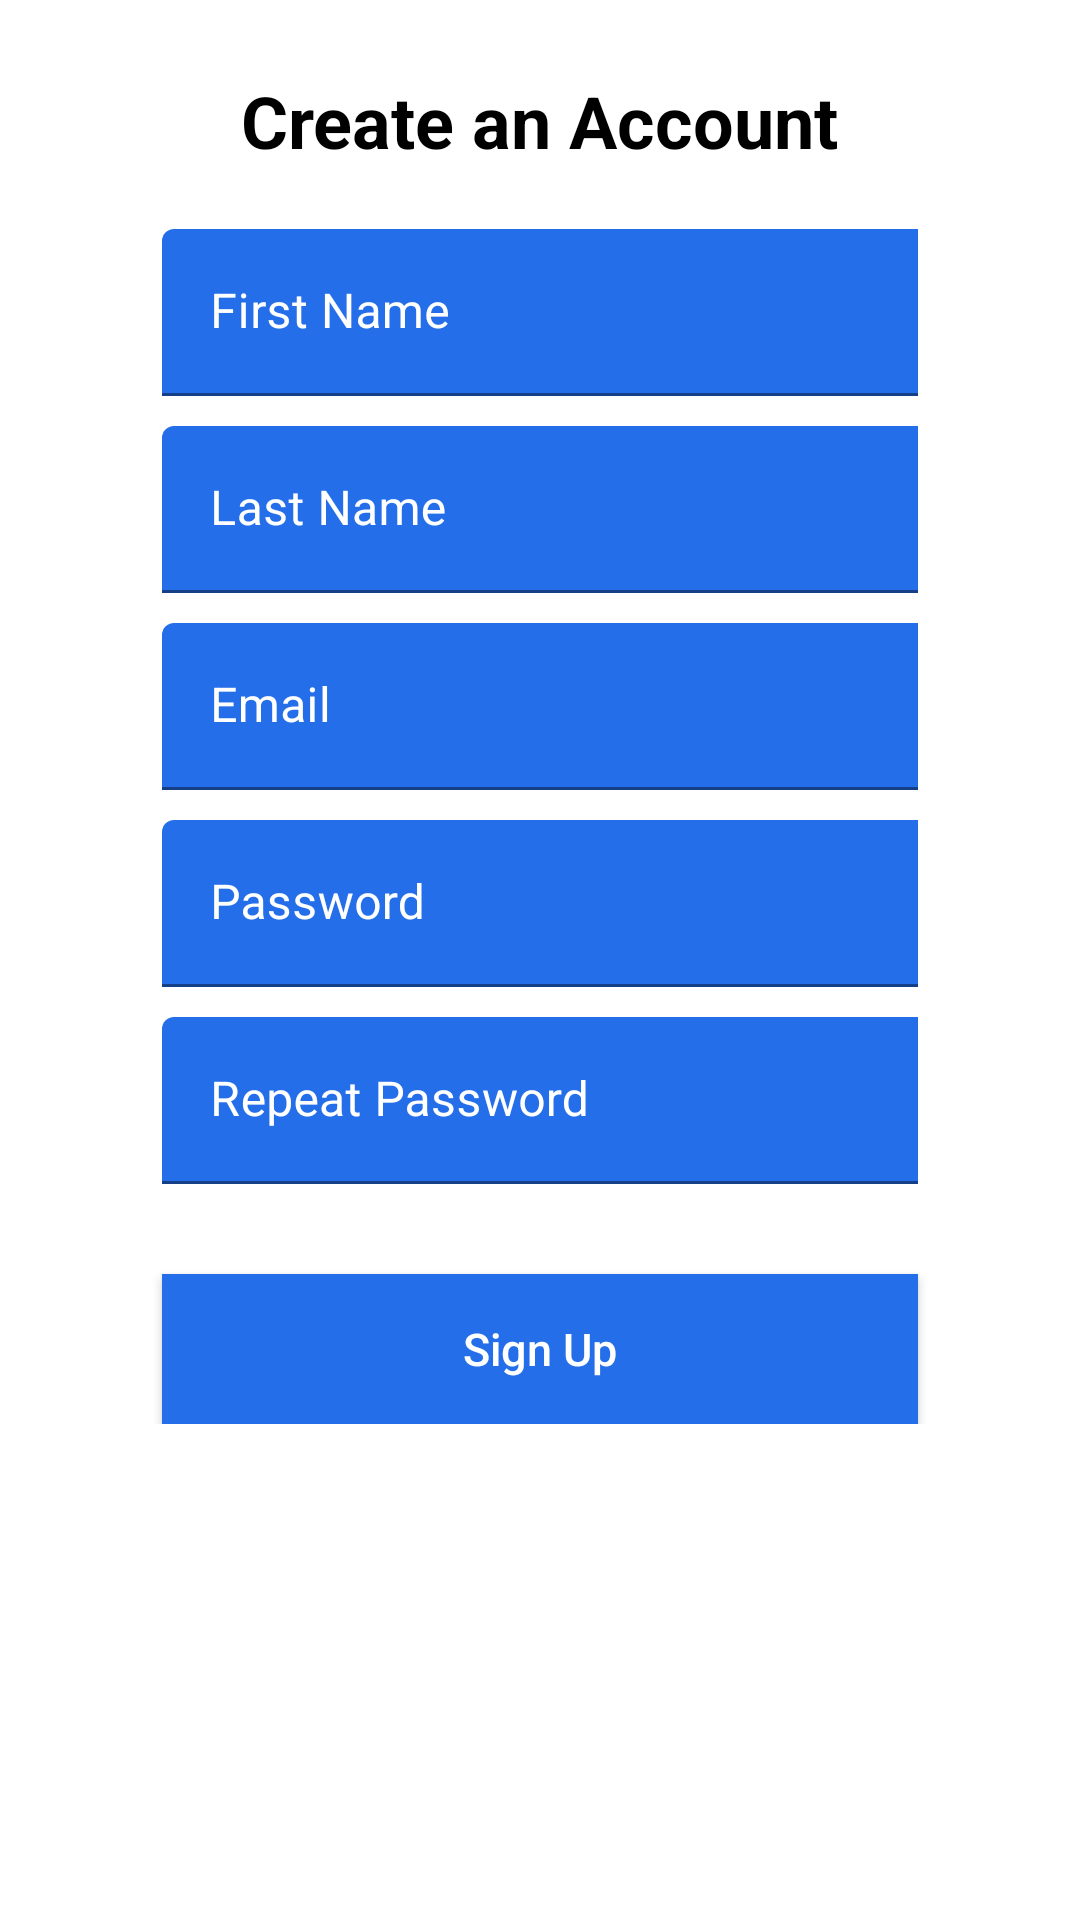

This screen was rendered from an Android layout file. Write that file and the resources it references.
<!-- AndroidManifest.xml: application theme Theme.MedBuddy -->
<!-- res/layout/activity_sign_up.xml -->
<?xml version="1.0" encoding="utf-8"?>
<androidx.constraintlayout.widget.ConstraintLayout xmlns:android="http://schemas.android.com/apk/res/android"
    xmlns:tools="http://schemas.android.com/tools"
    android:layout_width="match_parent"
    android:layout_height="match_parent"
    xmlns:app="http://schemas.android.com/apk/res-auto"
    android:background="#FFFFFF"
    tools:context=".SignupActivity">

    <TextView
        android:id="@+id/tv_heading"
        android:layout_width="wrap_content"
        android:layout_height="wrap_content"
        android:text="Create an Account"
        android:textStyle="bold"
        android:textSize="24sp"
        android:textColor="#000"
        app:layout_constraintStart_toStartOf="parent"
        app:layout_constraintEnd_toEndOf="parent"
        app:layout_constraintTop_toTopOf="parent"
        android:layout_marginTop="24dp"
        />

    <ScrollView
        android:layout_width="match_parent"
        android:layout_height="wrap_content"
        app:layout_constraintTop_toBottomOf="@id/tv_heading"
        >

        <androidx.constraintlayout.widget.ConstraintLayout
            android:layout_width="match_parent"
            android:layout_height="match_parent"
            android:focusable="true"
            android:focusableInTouchMode="true"
            >



            <com.google.android.material.textfield.TextInputLayout
                android:id="@+id/layout_first_name"
                android:layout_width="0dp"
                app:layout_constraintWidth_percent="0.7"
                android:layout_height="wrap_content"
                app:layout_constraintStart_toStartOf="parent"
                app:layout_constraintEnd_toEndOf="parent"
                android:layout_marginTop="20dp"
                android:textColorHint="@color/white"
                app:layout_constraintTop_toTopOf="parent"
                >

                <EditText
                    android:id="@+id/et_first_name"
                    android:layout_width="400dp"
                    android:layout_height="wrap_content"
                    android:autofillHints=""
                    android:hint="@string/first_name"
                    android:backgroundTint="@color/Royal_Blue"
                    android:textColorHint="@color/black"
                    android:textColor="@color/white"
                    android:inputType="text"
                    android:minHeight="48dp"
                    app:layout_constraintStart_toStartOf="parent"
                    app:layout_constraintTop_toTopOf="parent" />
            </com.google.android.material.textfield.TextInputLayout>


            <com.google.android.material.textfield.TextInputLayout
                android:id="@+id/layout_last_name"
                android:layout_width="0dp"
                app:layout_constraintWidth_percent="0.7"
                android:layout_height="wrap_content"
                app:layout_constraintStart_toStartOf="parent"
                app:layout_constraintEnd_toEndOf="parent"
                android:layout_marginTop="10dp"
                android:textColorHint="@color/white"
                app:layout_constraintTop_toBottomOf="@+id/layout_first_name"
                >

                <EditText
                    android:id="@+id/et_last_name"
                    android:layout_width="400dp"
                    android:layout_height="wrap_content"
                    android:autofillHints=""
                    android:hint="@string/last_name"
                    android:backgroundTint="@color/Royal_Blue"
                    android:textColorHint="@color/black"
                    android:textColor="@color/white"
                    android:inputType="text"
                    android:minHeight="48dp"
                    app:layout_constraintStart_toStartOf="parent"
                    app:layout_constraintTop_toTopOf="parent" />
            </com.google.android.material.textfield.TextInputLayout>


            <com.google.android.material.textfield.TextInputLayout
                android:id="@+id/layout_email"
                android:layout_width="0dp"
                app:layout_constraintWidth_percent="0.7"
                android:layout_height="wrap_content"
                app:layout_constraintStart_toStartOf="parent"
                app:layout_constraintEnd_toEndOf="parent"
                android:layout_marginTop="10dp"
                android:textColorHint="@color/white"
                app:layout_constraintTop_toBottomOf="@+id/layout_last_name"
                >

                <EditText
                    android:id="@+id/et_email"
                    android:layout_width="400dp"
                    android:layout_height="wrap_content"
                    android:autofillHints=""
                    android:hint="@string/email"
                    android:backgroundTint="@color/Royal_Blue"
                    android:textColorHint="@color/black"
                    android:textColor="@color/white"
                    android:inputType="textEmailAddress"
                    android:minHeight="48dp"
                    app:layout_constraintStart_toStartOf="parent"
                    app:layout_constraintTop_toTopOf="parent" />
            </com.google.android.material.textfield.TextInputLayout>


            <com.google.android.material.textfield.TextInputLayout
                android:id="@+id/layout_password"
                android:layout_width="0dp"
                app:layout_constraintWidth_percent="0.7"
                android:layout_height="wrap_content"
                app:layout_constraintStart_toStartOf="parent"
                app:layout_constraintEnd_toEndOf="parent"
                android:layout_marginTop="10dp"
                android:textColorHint="@color/white"
                app:layout_constraintTop_toBottomOf="@+id/layout_email"
                >

                <EditText
                    android:id="@+id/et_password"
                    android:layout_width="400dp"
                    android:layout_height="wrap_content"
                    android:autofillHints=""
                    android:hint="@string/password"
                    android:backgroundTint="@color/Royal_Blue"
                    android:textColorHint="@color/black"
                    android:textColor="@color/white"
                    android:inputType="textPassword"
                    android:minHeight="48dp"
                    app:layout_constraintStart_toStartOf="parent"
                    app:layout_constraintTop_toTopOf="parent" />

            </com.google.android.material.textfield.TextInputLayout>


            <com.google.android.material.textfield.TextInputLayout
                android:id="@+id/layout_repeat_password"
                android:layout_width="0dp"
                app:layout_constraintWidth_percent="0.7"
                android:layout_height="wrap_content"
                app:layout_constraintStart_toStartOf="parent"
                app:layout_constraintEnd_toEndOf="parent"
                android:layout_marginTop="10dp"
                android:textColorHint="@color/white"
                app:layout_constraintTop_toBottomOf="@+id/layout_password"
                >

                <EditText
                    android:id="@+id/et_repeat_password"
                    android:layout_width="400dp"
                    android:layout_height="wrap_content"
                    android:autofillHints=""
                    android:hint="@string/repeat_password"
                    android:backgroundTint="@color/Royal_Blue"
                    android:textColor="@color/white"
                    android:textColorHint="@color/black"
                    android:inputType="textPassword"
                    android:minHeight="48dp"
                    app:layout_constraintStart_toStartOf="parent"
                    app:layout_constraintTop_toTopOf="parent" />
            </com.google.android.material.textfield.TextInputLayout>


            <Button
                android:id="@+id/bt_register"
                android:layout_width="0dp"
                android:layout_height="50dp"
                app:layout_constraintTop_toBottomOf="@+id/layout_repeat_password"
                app:layout_constraintStart_toStartOf="parent"
                app:layout_constraintEnd_toEndOf="parent"
                android:text="Sign Up"
                android:textColor="#FFFFFF"
                android:textSize="15sp"
                android:background="@color/Royal_Blue"
                android:textAllCaps="false"
                android:layout_marginTop="30dp"
                app:layout_constraintWidth_percent="0.7"
                style="?android:attr/borderlessButtonStyle"
                android:elevation="2dp"
                android:onClick="performSignUp"
                />

        </androidx.constraintlayout.widget.ConstraintLayout>

    </ScrollView>




</androidx.constraintlayout.widget.ConstraintLayout>
<!-- resources referenced by this layout -->
<resources>
  <color name="Royal_Blue">#246EE9</color>
  <color name="black">#FF000000</color>
  <color name="white">#FFFFFFFF</color>
  <string name="email">Email</string>
  <string name="first_name">First Name</string>
  <string name="last_name">Last Name</string>
  <string name="password">Password</string>
  <string name="repeat_password">Repeat Password</string>
  <style name="Theme.MedBuddy" parent="Theme.MaterialComponents.DayNight.DarkActionBar">
          
          <item name="colorPrimary">@color/purple_500</item>
          <item name="colorPrimaryVariant">@color/purple_700</item>
          <item name="colorOnPrimary">@color/white</item>
          
          <item name="colorSecondary">@color/teal_200</item>
          <item name="colorSecondaryVariant">@color/teal_700</item>
          <item name="colorOnSecondary">@color/black</item>
          
          <item name="android:statusBarColor" tools:targetApi="l">?attr/colorPrimaryVariant</item>
          
      </style>
  <color name="purple_500">#FF6200EE</color>
  <color name="purple_700">#FF3700B3</color>
  <color name="teal_200">#FF03DAC5</color>
  <color name="teal_700">#FF018786</color>
</resources>
